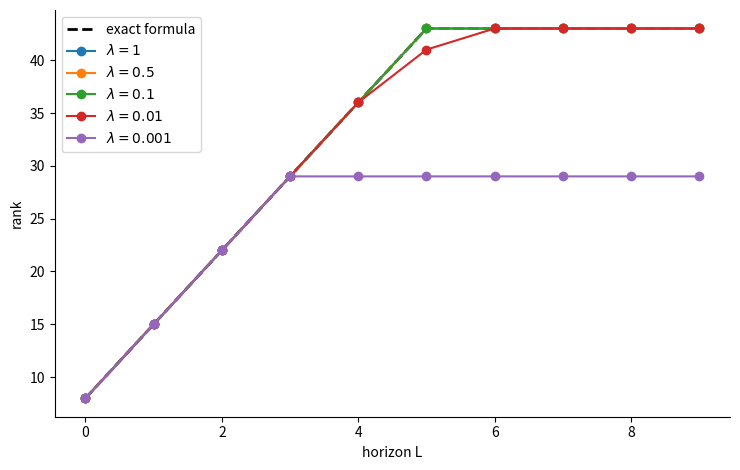
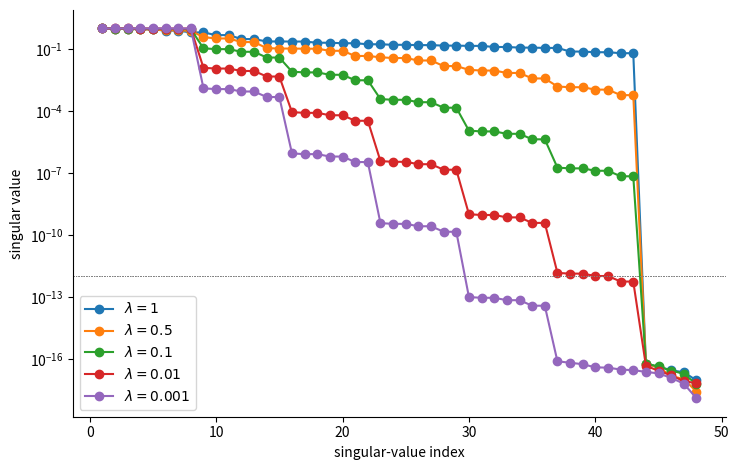
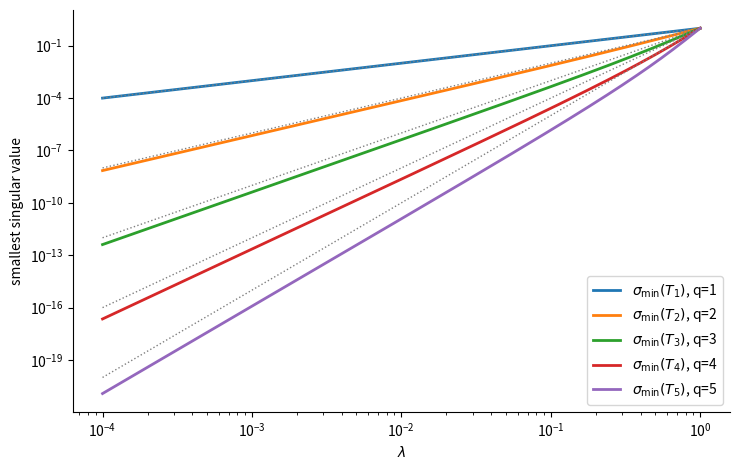
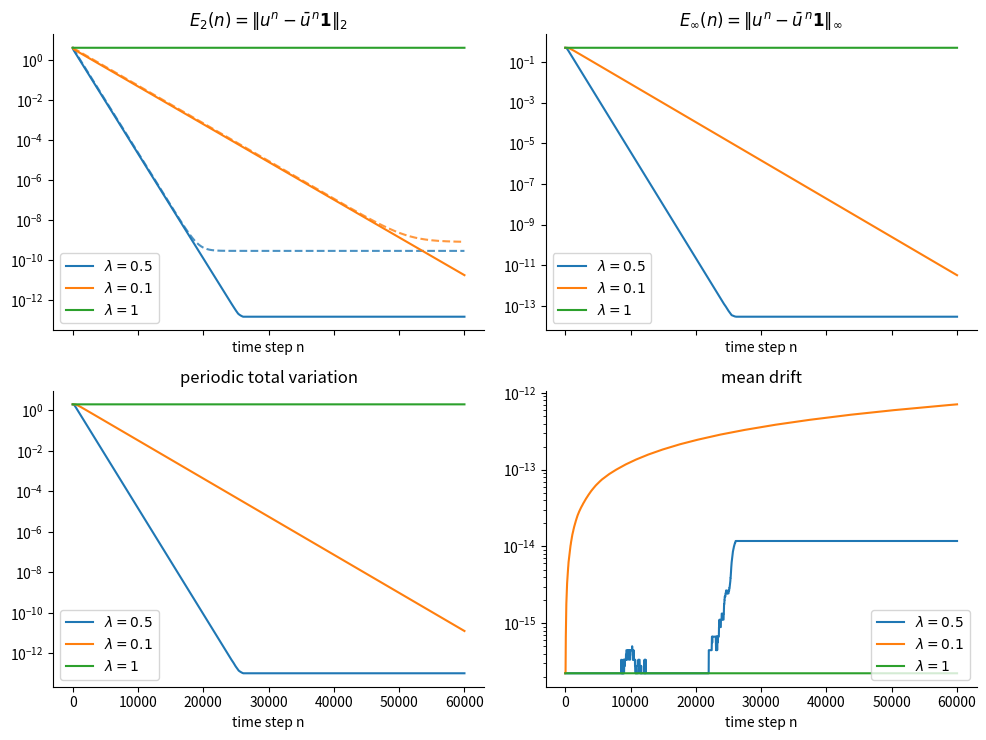
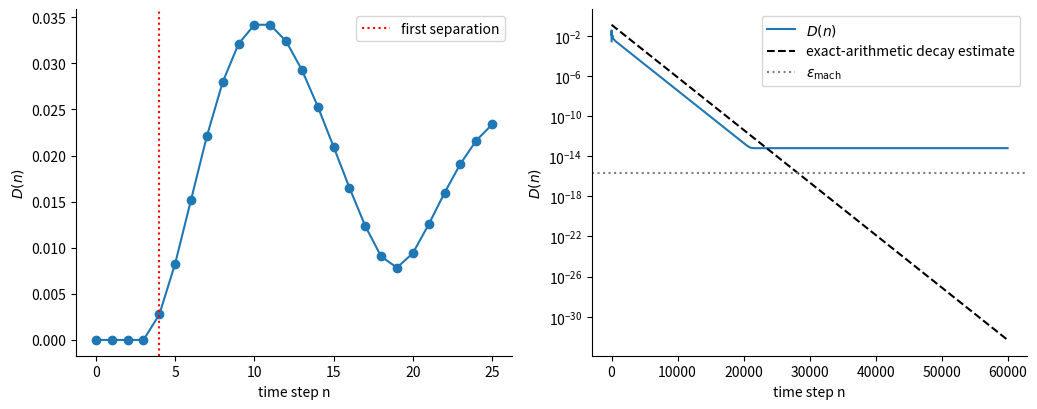

Generate these figures, in order, with matplotlib:
"""
Run all numerical experiments for the paper

    Exact Finite-Horizon Memory, Conditioning, and Dissipative
    Decay in Coarse Upwind Finite-Volume Prediction

This script generates the figures and CSV data files used in the manuscript.
The experiments are deliberately small, deterministic, and designed to
illustrate the exact mathematical results in the paper.

Overview of the experiments
---------------------------

1. Exact rank versus effective rank
   Function:
       experiment_rank_effective()

   Purpose:
       Build the finite-horizon observation matrix

           O_L = [R; R A; R A^2; ...; R A^L]

       for a periodic first-order upwind finite-volume hierarchy.  Compare
       the exact rank formula

           rank(O_L) = P + (P - 1) min(L, r - 1)

       against a tolerance-dependent effective rank computed from the
       singular values of O_L.

   Parameters used in the paper:
       P = 8 parent cells
       r = 6 fine cells per parent
       N = P*r = 48 fine cells
       lambda in {1, 0.5, 0.1, 0.01, 0.001}
       L = 0, ..., r + 3

   Outputs:
       figures/rank_effective.pdf
       figures/singular_values_saturated.pdf
       results/rank_effective.csv


2. Queue conditioning
   Function:
       experiment_queue_conditioning()

   Purpose:
       Build the collar-to-queue matrix T_q, which maps q right-collar
       subcell values inside a parent cell to q future outflow entries.
       The paper proves that this map is triangular and that its smallest
       singular value scales like lambda^q for small lambda.  This experiment
       plots sigma_min(T_q) and the reference scaling lambda^q.

   Parameters used in the paper:
       q = 1, ..., 5
       lambda logarithmically spaced from 1e-4 to 1

   Outputs:
       figures/queue_conditioning.pdf
       results/queue_conditioning.csv

   Note:
       This implementation uses double precision.  The analytical theorem in
       the paper establishes the small-lambda scaling exactly; very small
       singular values in the figure should be interpreted as a visual
       diagnostic rather than as high-relative-accuracy measurements.


3. Periodic step-function flattening
   Function:
       experiment_step_flattening()

   Purpose:
       Evolve a periodic step function with the first-order upwind scheme.
       For 0 < lambda < 1, the scheme is dissipative and the nonconstant
       component decays toward a perturbation floor.  For lambda = 1, the
       scheme is a pure cyclic shift and the step does not flatten.

   Initial condition:
       u_i^0 = 1 for the first half of the periodic grid,
       u_i^0 = 0 for the second half.

   Parameters used in the paper:
       N = 64 fine cells
       nsteps = 60000
       lambda in {0.5, 0.1, 1.0}

   Diagnostics:
       E2(n)    = ||u^n - mean(u^n) 1||_2
       Einf(n)  = ||u^n - mean(u^n) 1||_infty
       TV(n)    = sum_i |u_i^n - u_{i-1}^n|
       mean drift = |mean(u^n) - mean(u^0)|

   Outputs:
       figures/step_flattening.pdf
       results/step_flattening.csv


4. Delayed collision and dissipative decay
   Function:
       experiment_delayed_collision_erasure()

   Purpose:
       Construct two fine-grid states x^0 and y^0 with identical parent
       averages but different subcell arrangements.  The parent averages
       initially agree, then separate after a prescribed delay when the
       hidden subcell perturbation reaches a parent interface.  After the
       difference becomes visible at the parent level, the upwind scheme
       dissipates it.

   Parameters used in the paper:
       P = 8 parent cells
       r = 8 fine cells per parent
       N = P*r = 64 fine cells
       lambda = 0.5
       delay_m = 3
       perturbation amplitude = 0.25
       nsteps = 60000

   Diagnostic:
       D(n) = ||R A^n x^0 - R A^n y^0||_2

   Outputs:
       figures/delayed_collision_erasure.pdf
       results/delayed_collision_erasure.csv


5. One-step flux-closure verification
   Function:
       experiment_flux_closure_check()

   Purpose:
       Verify the telescoping finite-volume identity used in the paper:
       restricting the updated fine solution gives the same parent update as
       applying the realized parent-interface flux difference.

   Parameters used in the paper:
       P = 10 parent cells
       r = 4 fine cells per parent
       N = 40 fine cells
       lambda = 0.37
       100 random trials
       NumPy default random-number generator with seed 12345
       standard normal random fine states

   Output:
       results/flux_closure_check.csv

Generated files
---------------
Figures:
    figures/rank_effective.pdf
    figures/singular_values_saturated.pdf
    figures/queue_conditioning.pdf
    figures/step_flattening.pdf
    figures/delayed_collision_erasure.pdf

CSV files:
    results/rank_effective.csv
    results/queue_conditioning.csv
    results/step_flattening.csv
    results/delayed_collision_erasure.csv
    results/flux_closure_check.csv

How to run
----------
From the repository root, run:

    python run_experiments.py

Then, to generate LaTeX tables from the CSV files, run:

    python make_tables.py

Dependencies
------------
Required:
    Python 3.10 or newer
    NumPy
    Matplotlib

The script uses only double-precision NumPy arrays.  No external CFD solver
is required.

Reproducibility notes
---------------------
The experiments are deterministic.  The only randomized experiment is the
one-step flux-closure check, which uses NumPy's default random-number
generator with seed 12345.

The generated CSV files are intended to be part of the reproducibility record
for the manuscript.  The PDF figures are produced directly from those
experiments.
"""

from __future__ import annotations

import csv
import math
from pathlib import Path

import matplotlib
matplotlib.use("Agg")
import matplotlib.pyplot as plt
import numpy as np


def ensure_dirs() -> None:
    Path("figures").mkdir(exist_ok=True)
    Path("results").mkdir(exist_ok=True)


def build_R(P: int, r: int) -> np.ndarray:
    """Parent-average restriction matrix R, shape P by P*r."""
    if P < 2 or r < 2:
        raise ValueError("Require P >= 2 and r >= 2.")
    N = P * r
    R = np.zeros((P, N), dtype=float)
    for K in range(P):
        R[K, K * r : (K + 1) * r] = 1.0 / r
    return R


def build_shift(N: int) -> np.ndarray:
    """Cyclic downstream shift S satisfying (S x)[i] = x[i-1 mod N]."""
    if N < 2:
        raise ValueError("Require N >= 2.")
    I = np.eye(N, dtype=float)
    return np.roll(I, shift=1, axis=0)


def build_A(P: int, r: int, lam: float) -> np.ndarray:
    """First-order periodic upwind matrix."""
    if not (0.0 <= lam <= 1.0):
        raise ValueError("Require 0 <= lambda <= 1.")
    N = P * r
    S = build_shift(N)
    return (1.0 - lam) * np.eye(N) + lam * S


def build_O(P: int, r: int, lam: float, L: int) -> np.ndarray:
    """Observation matrix [R; R A; ...; R A^L]."""
    if L < 0:
        raise ValueError("Require L >= 0.")
    R = build_R(P, r)
    A = build_A(P, r, lam)
    rows = []
    Apow = np.eye(P * r)
    for _ in range(L + 1):
        rows.append(R @ Apow)
        Apow = A @ Apow
    return np.vstack(rows)


def exact_rank_formula(P: int, r: int, L: int) -> int:
    q = min(L, r - 1)
    return P + (P - 1) * q


def effective_rank(M: np.ndarray, factor: float = 100.0) -> tuple[int, float, np.ndarray]:
    """SVD-based effective rank."""
    s = np.linalg.svd(M, compute_uv=False)
    tau = factor * np.finfo(float).eps * max(M.shape) * s[0]
    return int(np.sum(s > tau)), float(tau), s


def experiment_rank_effective() -> None:
    P = 8
    r = 6
    lambdas = [1.0, 0.5, 0.1, 0.01, 0.001]
    L_values = list(range(0, r + 4))

    csv_path = Path("results/rank_effective.csv")
    with csv_path.open("w", newline="") as f:
        writer = csv.writer(f)
        writer.writerow(
            [
                "P",
                "r",
                "lambda",
                "L",
                "exact_rank_formula",
                "effective_rank",
                "tau",
                "largest_singular_value",
                "smallest_singular_value",
            ]
        )

        plt.figure(figsize=(7.5, 4.8))
        exact_values = [exact_rank_formula(P, r, L) for L in L_values]
        plt.plot(L_values, exact_values, "k--", linewidth=2.0, label="exact formula")

        for lam in lambdas:
            eff_values = []
            for L in L_values:
                O = build_O(P, r, lam, L)
                erank, tau, s = effective_rank(O)
                eff_values.append(erank)
                writer.writerow(
                    [
                        P,
                        r,
                        lam,
                        L,
                        exact_rank_formula(P, r, L),
                        erank,
                        tau,
                        float(s[0]),
                        float(s[-1]),
                    ]
                )
            plt.plot(L_values, eff_values, marker="o", label=fr"$\lambda={lam:g}$")

    plt.xlabel("horizon L")
    plt.ylabel("rank")
    #plt.title("Exact rank and effective floating-point rank")
    #plt.grid(True, alpha=0.3)
    plt.legend()
    ax = plt.gca()
    ax.spines['top'].set_visible(False)
    ax.spines['right'].set_visible(False)
    plt.tight_layout()
    plt.savefig("figures/rank_effective.pdf")
    plt.close()

    # Singular values at the saturated horizon.
    L = r - 1
    plt.figure(figsize=(7.5, 4.8))
    for lam in lambdas:
        O = build_O(P, r, lam, L)
        _, tau, s = effective_rank(O)
        idx = np.arange(1, len(s) + 1)
        plt.semilogy(idx, s, marker="o", label=fr"$\lambda={lam:g}$")
        plt.axhline(tau, color="gray", linestyle=":", linewidth=0.7)
    plt.xlabel("singular-value index")
    plt.ylabel("singular value")
    #plt.title("Singular values of saturated observation matrix")
    #plt.grid(True, which="both", alpha=0.3)
    plt.legend()
    ax = plt.gca()
    ax.spines['top'].set_visible(False)
    ax.spines['right'].set_visible(False)
    plt.tight_layout()
    plt.savefig("figures/singular_values_saturated.pdf")
    plt.close()


def queue_matrix(lam: float, q: int) -> np.ndarray:
    """Map q right-collar values to q future outflow entries."""
    if q < 1:
        raise ValueError("Require q >= 1.")
    T = np.zeros((q, q), dtype=float)
    for t in range(q):
        for j in range(t + 1):
            T[t, j] = (
                lam
                * math.comb(t, j)
                * (1.0 - lam) ** (t - j)
                * lam**j
            )
    return T


def experiment_queue_conditioning() -> None:
    q_values = [1, 2, 3, 4, 5]
    lambdas = np.logspace(-4, 0, 200)

    csv_path = Path("results/queue_conditioning.csv")
    with csv_path.open("w", newline="") as f:
        writer = csv.writer(f)
        writer.writerow(["lambda", "q", "sigma_min", "condition_number", "lambda_power_q"])

        plt.figure(figsize=(7.5, 4.8))
        for q in q_values:
            sigma_min_values = []
            lambda_power_values = []
            for lam in lambdas:
                T = queue_matrix(float(lam), q)
                s = np.linalg.svd(T, compute_uv=False)
                sigma_min = float(s[-1])
                cond = float(s[0] / s[-1])
                sigma_min_values.append(sigma_min)
                lambda_power_values.append(float(lam**q))
                writer.writerow([float(lam), q, sigma_min, cond, float(lam**q)])

            plt.loglog(
                lambdas,
                sigma_min_values,
                linewidth=2.0,
                label=fr"$\sigma_{{\min}}(T_{q})$, q={q}",
            )
            plt.loglog(
                lambdas,
                lambda_power_values,
                linestyle=":",
                linewidth=1.0,
                color="gray",
            )

    plt.xlabel(r"$\lambda$")
    plt.ylabel("smallest singular value")
    #plt.title("Conditioning of collar-to-queue map")
    #plt.grid(True, which="both", alpha=0.3)
    plt.legend(fontsize=10)
    ax = plt.gca()
    ax.spines['top'].set_visible(False)
    ax.spines['right'].set_visible(False)
    plt.tight_layout()
    plt.savefig("figures/queue_conditioning.pdf")
    plt.close()


def upwind_periodic(u: np.ndarray, lam: float) -> np.ndarray:
    """One periodic first-order upwind step."""
    return (1.0 - lam) * u + lam * np.roll(u, 1)


def rho_value(N: int, lam: float) -> float:
    return float(
        math.sqrt(
            1.0
            - 4.0 * lam * (1.0 - lam) * math.sin(math.pi / N) ** 2
        )
    )


def total_variation_periodic(u: np.ndarray) -> float:
    return float(np.sum(np.abs(u - np.roll(u, 1))))


def experiment_step_flattening() -> None:
    N = 64
    nsteps = 60000
    store_every = 20
    lambdas = [0.5, 0.1, 1.0]
    eps = np.finfo(float).eps

    # Fixed visual style for each lambda.  This prevents the dashed bound in
    # the E2 panel from advancing Matplotlib's color cycle and changing the
    # colors relative to the other panels.
    styles = {
        0.5: {"color": "C0", "marker": None, "linestyle": "-"},
        0.1: {"color": "C1", "marker": None, "linestyle": "-"},
        1.0: {"color": "C2", "marker": None, "linestyle": "-"},
    }

    csv_path = Path("results/step_flattening.csv")
    with csv_path.open("w", newline="") as f:
        writer = csv.writer(f)
        writer.writerow(
            [
                "lambda",
                "n",
                "mean",
                "E2",
                "Einf",
                "TV",
                "mean_drift",
                "theory_bound_E2",
            ]
        )

        fig, axes = plt.subplots(2, 2, figsize=(10.0, 7.5), sharex=True)
        ax_e2, ax_einf, ax_tv, ax_mean = axes.ravel()

        for lam in lambdas:
            u = np.zeros(N, dtype=float)
            u[: N // 2] = 1.0
            alpha = float(np.mean(u))
            e20 = float(np.linalg.norm(u - alpha))

            if lam < 1.0:
                rho = rho_value(N, lam)
                eta = 200.0 * eps * math.sqrt(N)
            else:
                rho = 1.0
                eta = 0.0

            ns = []
            e2s = []
            einfs = []
            tvs = []
            mean_drifts = []
            bounds = []

            for n in range(nsteps + 1):
                if n % store_every == 0 or n == nsteps:
                    mean = float(np.mean(u))
                    v = u - mean
                    e2 = float(np.linalg.norm(v))
                    einf = float(np.max(np.abs(u - mean)))
                    tv = total_variation_periodic(u)
                    mean_drift = abs(mean - alpha)

                    if lam < 1.0:
                        bound = (rho**n) * e20 + (1.0 - rho**n) * eta / (1.0 - rho)
                    else:
                        bound = e20

                    ns.append(n)
                    e2s.append(e2)
                    einfs.append(einf)
                    tvs.append(tv)
                    mean_drifts.append(mean_drift)
                    bounds.append(bound)

                    writer.writerow([lam, n, mean, e2, einf, tv, mean_drift, bound])

                if n < nsteps:
                    u = upwind_periodic(u, lam)

            style = styles[lam]
            color = style["color"]
            label = fr"$\lambda={lam:g}$"

            # Actual diagnostics, same color in all four panels.
            ax_e2.semilogy(ns, e2s, color=color, linestyle="-", label=label)
            ax_einf.semilogy(ns, einfs, color=color, linestyle="-", label=label)
            ax_tv.semilogy(ns, tvs, color=color, linestyle="-", label=label)
            ax_mean.semilogy(
                ns,
                np.maximum(mean_drifts, eps),
                color=color,
                linestyle="-",
                label=label,
            )

            # Theoretical E2 bound, same color as the corresponding E2 curve.
            # Use a no-legend label so the legend is not duplicated.
            if lam < 1.0:
                ax_e2.semilogy(
                    ns,
                    bounds,
                    color=color,
                    linestyle="--",
                    alpha=0.8,
                    label="_nolegend_",
                )

    ax_e2.set_title(r"$E_2(n)=\|u^n-\bar{u}^{\,n}\mathbf{1}\|_2$")
    ax_einf.set_title(r"$E_\infty(n)=\|u^n-\bar{u}^{\,n}\mathbf{1}\|_\infty$")
    ax_tv.set_title("periodic total variation")
    ax_mean.set_title("mean drift")

    ax_e2.legend()
    ax_einf.legend()
    ax_tv.legend()
    ax_mean.legend(loc="lower right")

    for ax in axes.ravel():
        ax.set_xlabel("time step n")
        ax.spines["top"].set_visible(False)
        ax.spines["right"].set_visible(False)

    fig.tight_layout()
    fig.savefig("figures/step_flattening.pdf")
    plt.close(fig)


def restrict_parent(u: np.ndarray, P: int, r: int) -> np.ndarray:
    if u.size != P * r:
        raise ValueError("u has incompatible size.")
    return u.reshape(P, r).mean(axis=1)


def experiment_delayed_collision_erasure() -> None:
    P = 8
    r = 8
    N = P * r
    lam = 0.5
    nsteps = 60000
    delay_m = 3
    ell = r - 1 - delay_m
    delta0 = 0.25

    x = 0.5 * np.ones(N, dtype=float)
    y = 0.5 * np.ones(N, dtype=float)

    # Parent 0 perturbation with zero parent mean.
    x[0] -= delta0
    x[ell] += delta0

    Rx0 = restrict_parent(x, P, r)
    Ry0 = restrict_parent(y, P, r)

    if not np.allclose(Rx0, Ry0, atol=1.0e-15, rtol=0.0):
        raise RuntimeError("Initial parent averages do not match.")

    rho = rho_value(N, lam)
    fine_diff_norm = float(np.linalg.norm(x - y))
    parent_bound_prefactor = fine_diff_norm / math.sqrt(r)

    ns = []
    Ds = []
    bounds = []

    for n in range(nsteps + 1):
        D = float(np.linalg.norm(restrict_parent(x, P, r) - restrict_parent(y, P, r)))
        bound = (rho**n) * parent_bound_prefactor

        ns.append(n)
        Ds.append(D)
        bounds.append(bound)

        if n < nsteps:
            x = upwind_periodic(x, lam)
            y = upwind_periodic(y, lam)

    csv_path = Path("results/delayed_collision_erasure.csv")
    with csv_path.open("w", newline="") as f:
        writer = csv.writer(f)
        writer.writerow(["n", "D_parent", "bound_parent"])
        for n, D, bound in zip(ns, Ds, bounds):
            writer.writerow([n, D, bound])

    eps = np.finfo(float).eps

    fig, axes = plt.subplots(1, 2, figsize=(10.5, 4.2))

    # Short-time panel.
    n_short = 25
    axes[0].plot(ns[: n_short + 1], Ds[: n_short + 1], marker="o")
    axes[0].axvline(delay_m + 1, color="red", linestyle=":", label="first separation")
    axes[0].set_xlabel("time step n")
    axes[0].set_ylabel(r"$D(n)$")
    #axes[0].set_title("short-time delayed separation")
    #axes[0].grid(True, alpha=0.3)
    axes[0].legend()
    ax = plt.gca()
    axes[0].spines['top'].set_visible(False)
    axes[0].spines['right'].set_visible(False)

    # Long-time panel.  Use NaN for exact zeros so they do not dominate the log scale.
    Ds_log = np.array(Ds, dtype=float)
    Ds_log[Ds_log <= 10.0 * eps] = np.nan

    axes[1].semilogy(ns, Ds_log, label=r"$D(n)$")
    axes[1].semilogy(ns, bounds, "k--", label="exact-arithmetic decay estimate")
    axes[1].axhline(eps, color="gray", linestyle=":", label=r"$\epsilon_{\rm mach}$")
    axes[1].set_xlabel("time step n")
    axes[1].set_ylabel(r"$D(n)$")
    #axes[1].set_title("long-time dissipative erasure")
    #axes[1].grid(True, which="both", alpha=0.3)
    axes[1].legend()
    axes[1].spines['top'].set_visible(False)
    axes[1].spines['right'].set_visible(False)
    
    
    fig.tight_layout()
    fig.savefig("figures/delayed_collision_erasure.pdf")
    plt.close(fig)



def experiment_flux_closure_check() -> None:
    rng = np.random.default_rng(12345)
    P = 10
    r = 4
    N = P * r
    lam = 0.37
    ntrials = 100
    errors = []

    for _ in range(ntrials):
        x = rng.standard_normal(N)
        x_next = upwind_periodic(x, lam)

        y = restrict_parent(x, P, r)
        y_next_restricted = restrict_parent(x_next, P, r)

        # Parent right-face flux for scalar positive upwind.
        Phi = np.zeros(P)
        for K in range(P):
            Phi[K] = lam * x[K * r + (r - 1)]

        div = Phi - np.roll(Phi, 1)
        y_next_flux = y - div / r

        errors.append(float(np.max(np.abs(y_next_restricted - y_next_flux))))

    csv_path = Path("results/flux_closure_check.csv")
    with csv_path.open("w", newline="") as f:
        writer = csv.writer(f)
        writer.writerow(["trial", "max_abs_error"])
        for i, err in enumerate(errors):
            writer.writerow([i, err])

    print("Flux closure check")
    print("  max error:", max(errors))
    print("  mean error:", sum(errors) / len(errors))


def main() -> None:
    ensure_dirs()
    experiment_rank_effective()
    experiment_queue_conditioning()
    experiment_step_flattening()
    experiment_delayed_collision_erasure()
    experiment_flux_closure_check()
    print("Done. Figures are in ./figures and CSV files are in ./results.")


if __name__ == "__main__":
    main()
